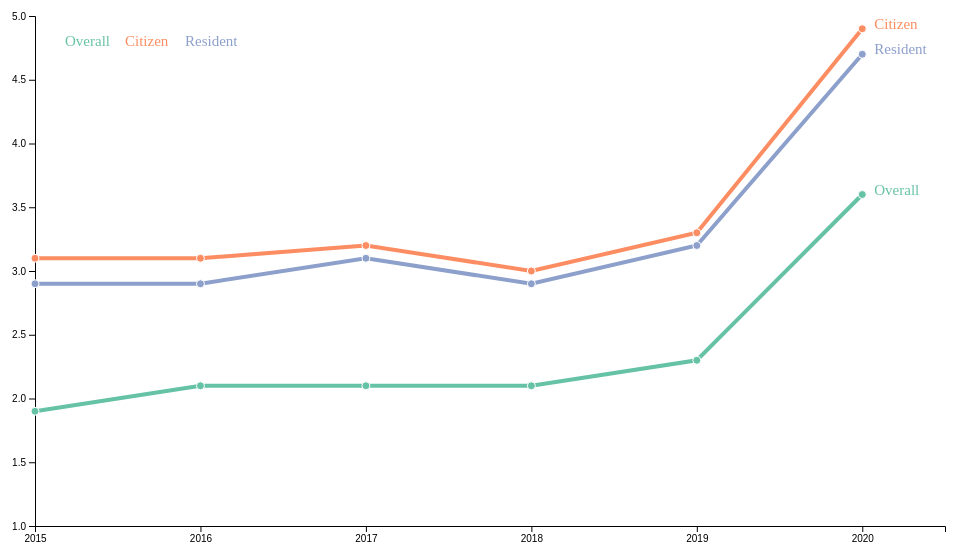
D3 v5 page, settled after 480 driven frames (8 s of simulated time); the page loaded 1 data file(s).


        d3.csv("data/p1.csv").then(function (data) {
            // List of groups (here I have one group per column)
            var allGroup = ["Overall", "Citizen", "Resident"]

            // Reformat the data: we need an array of arrays of {x, y} tuples
            var dataReady = allGroup.map(function (grpName) { // .map allows to do something for each element of the list
                return {
                    name: grpName,
                    values: data.map(function (d) {
                        return { time: d.time, value: +d[grpName] };
                    })
                };
            });
            // set the dimensions and margins of the graph
            var margin = { top: 10, right: 30, bottom: 30, left: 60 },
                width = 1000 - margin.left - margin.right,
                height = 550 - margin.top - margin.bottom;
            // append the svg object to the body of the page
            var svg = d3.select("#my_dataviz1").select(".unemp")
                .attr("width", 1000 + margin.left + margin.right)
                .attr("height", height + margin.top + margin.bottom)
                // .style("border-color", "#024C68")
                // .style("border-style", "solid")
                // .style("border-width", "2px")
                .style("margin-bottom", '20px')
                .append("g")
                .attr("transform",
                    "translate(" + margin.left + "," + margin.top + ")");
            // let title = svg.append('text')
            //     .attr('class', 'title')
            //     .attr('y', 100)
            //     .attr('x', 650)
            //     .text('Unemployment Rate (%)')
            //     .attr('fill', '#024C68');
            // var str = "With the outbreak of the epidemic,@the unemployment rate@has increased significantly,@leading to an increase@in the number of unemployed people.@Unfortunately,@I have lost my job";
            // var strs = str.split("@");
            // let describe = svg.append('text')
            //     .attr('class', 'describe')
            //     .attr('y', height / 2)
            //     .attr('x', 650)
            //     .attr('fill', '#024C68');

            // describe.selectAll("tspan")
            //     .data(strs)
            //     .enter()
            //     .append("tspan")
            //     .attr("x", describe.attr("x"))
            //     .attr("dy", "1em")
            //     .text(function (d) {
            //         return d;
            //     });

            //Read the data

            // I strongly advise to have a look to dataReady with
            // console.log(dataReady)

            // A color scale: one color for each group
            var myColor = d3.scaleOrdinal()
                .domain(allGroup)
                .range(d3.schemeSet2);

            // Add X axis --> it is a date format
            var x = d3.scaleLinear()
                .domain([2015, 2020.5])
                .range([0, width]);
            svg.append("g")
                .attr("transform", "translate(0," + height + ")")
                .call(d3.axisBottom(x).ticks(7).tickFormat(d3.format("d")));

            // Add Y axis
            var y = d3.scaleLinear()
                .domain([1, 5])
                .range([height, 0]);
            svg.append("g")
                .call(d3.axisLeft(y));

            // Add the lines
            var line = d3.line()
                .x(function (d) { return x(+d.time) })
                .y(function (d) { return y(+d.value) })
            svg.selectAll("myLines")
                .data(dataReady)
                .enter()
                .append("path")
                .attr("class", function (d) { return d.name })
                .attr("d", function (d) { return line(d.values) })
                .attr("stroke", function (d) { return myColor(d.name) })
                .style("stroke-width", 4)
                .style("fill", "none")



            // Add the points
            svg
                // First we need to enter in a group
                .selectAll("myDots")
                .data(dataReady)
                .enter()
                .append('g')
                .style("fill", function (d) { return myColor(d.name) })
                .attr("class", function (d) { return d.name })
                // Second we need to enter in the 'values' part of this group
                .selectAll("myPoints")
                .data(function (d) { return d.values })
                .enter()
                .append("circle")
                .attr("cx", function (d) { return x(d.time) })
                .attr("cy", function (d) { return y(d.value) })
                .attr("r", "4px")
                .attr("stroke", "white")


            // Add a label at the end of each line
            svg
                .selectAll("myLabels")
                .data(dataReady)
                .enter()
                .append('g')
                .append("text")
                .attr("class", function (d) { return d.name })
                .datum(function (d) { return { name: d.name, value: d.values[d.values.length - 1] }; }) // keep only the last value of each time series
                .attr("transform", function (d) { return "translate(" + x(d.value.time) + "," + y(d.value.value) + ")"; }) // Put the text at the position of the last point
                .attr("x", 12) // shift the text a bit more right
                .text(function (d) { return d.name; })
                .style("fill", function (d) { return myColor(d.name) })
                .style("font-size", 15)

            // Add a legend (interactive)
            svg
                .selectAll("myLegend")
                .data(dataReady)
                .enter()
                .append('g')
                .append("text")
                .attr('x', function (d, i) { return 30 + i * 60 })
                .attr('y', 30)
                .text(function (d) { return d.name; })
                .style("fill", function (d) { return myColor(d.name) })
                .style("font-size", 15)
                .style("cursor", "pointer")
                .on("click", function (d) {
                    // is the element currently visible ?
                    currentOpacity = d3.selectAll("." + d.name).style("opacity")
                    // Change the opacity: from 0 to 1 or from 1 to 0
                    d3.selectAll("." + d.name).transition().style("opacity", currentOpacity == 1 ? 0 : 1)

                })
        })
    

### data: data/p1.csv
?time, Overall, Resident, Citizen
2015, 1.9, 2.9, 3.1
2016, 2.1, 2.9, 3.1
2017, 2.1, 3.1, 3.2
2018, 2.1, 2.9, 3
2019, 2.3, 3.2, 3.3
2020, 3.6, 4.7, 4.9